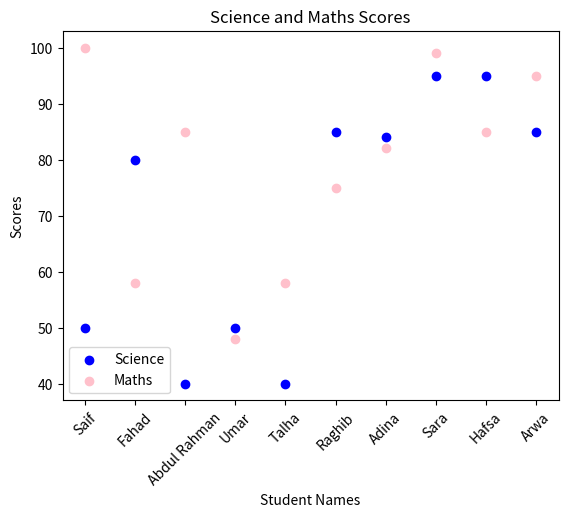

This chart was generated by the following Python code:
import pandas as pd
import matplotlib.pyplot as plt

dataset = {
    'Name': ['Saif', 'Fahad', 'Abdul Rahman', 'Umar', 'Talha', 'Raghib', 'Adina', 'Sara', 'Hafsa', 'Arwa'],
    'Sci': [50, 80, 40, 50, 40, 85, 84, 95, 95, 85],
    'Maths': [100, 58, 85, 48, 58, 75, 82, 99, 85, 95]
}

df = pd.DataFrame(dataset)

plt.scatter(df['Name'], df['Sci'], color='blue', label='Science')

plt.scatter(df['Name'], df['Maths'], color='pink', label='Maths')

plt.xlabel('Student Names')
plt.ylabel('Scores')
plt.title('Science and Maths Scores')
plt.xticks(rotation=45)
plt.legend()
plt.show()
